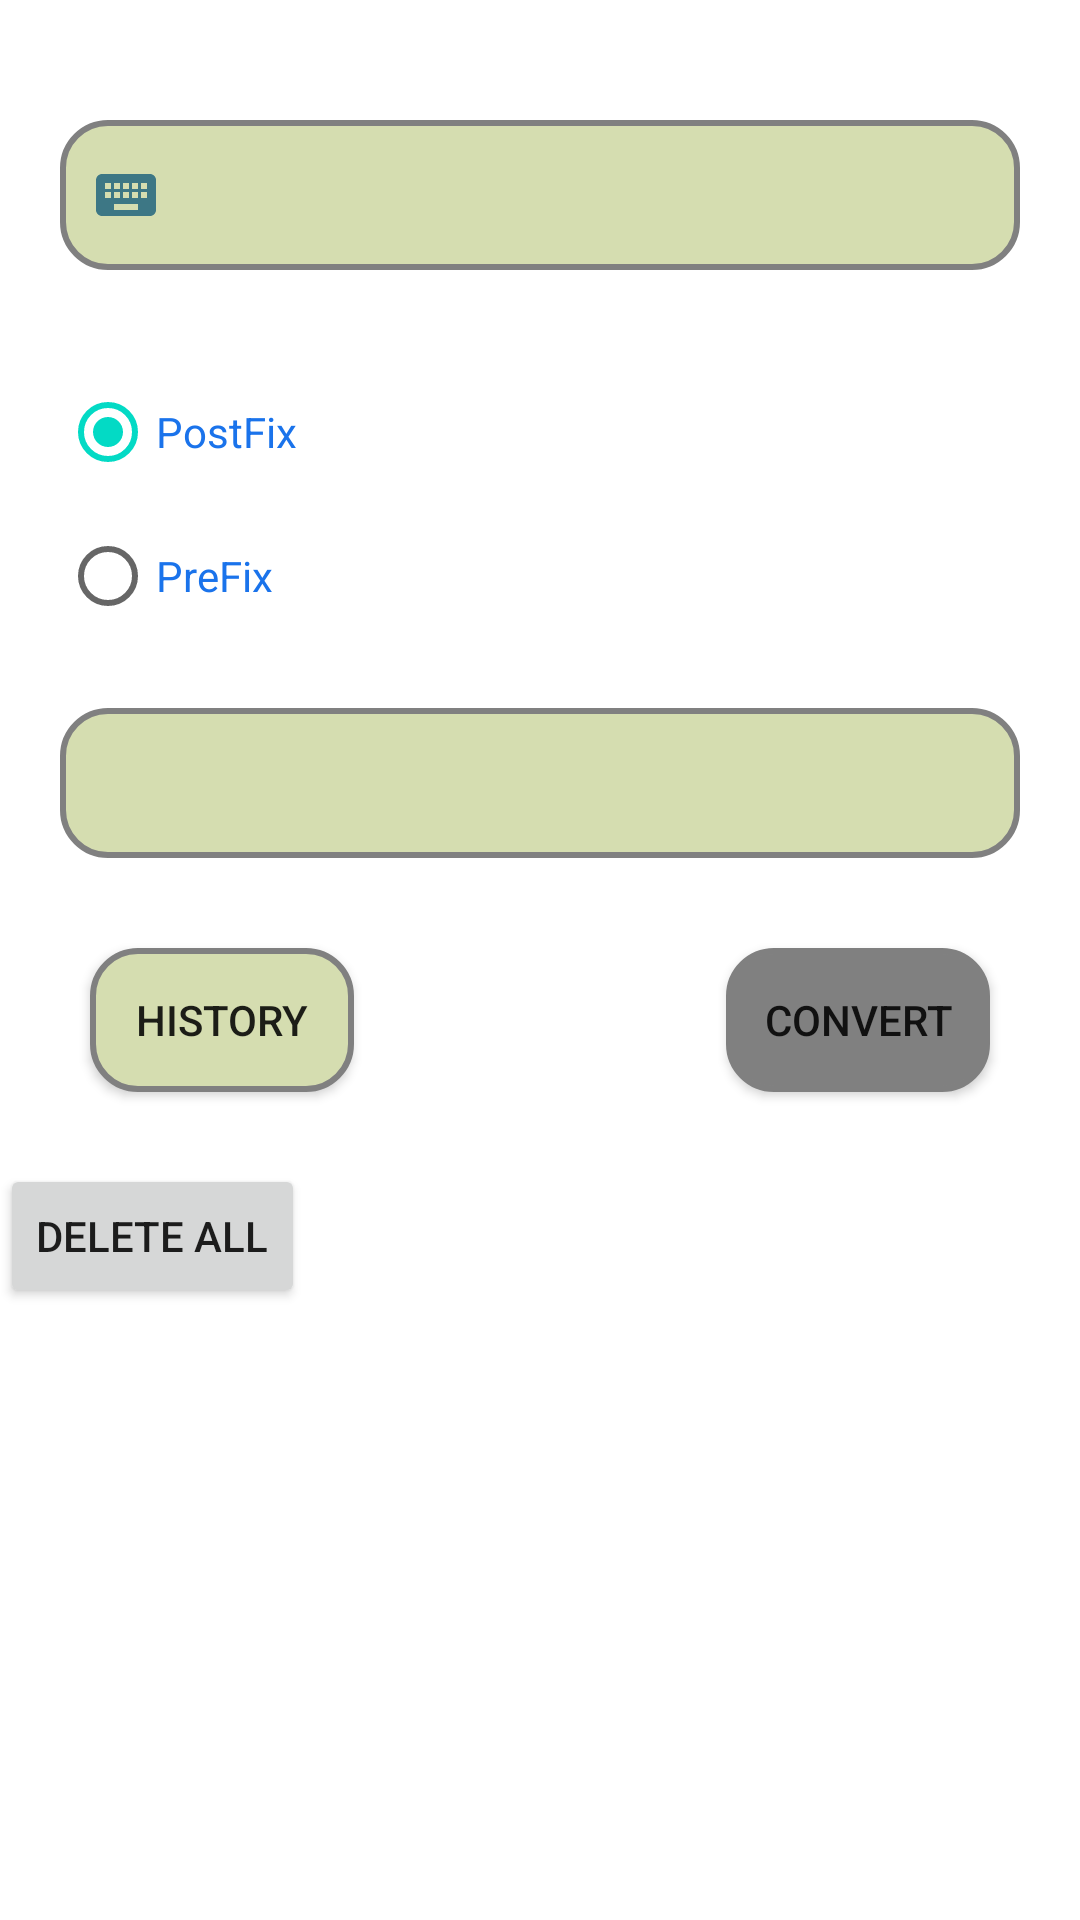

Layout XML and referenced resources for this Android screen:
<!-- AndroidManifest.xml: application theme Theme.HelpMeOut.NoActionBar -->
<!-- res/layout/fragment_post_pre.xml -->
<?xml version="1.0" encoding="utf-8"?>
<LinearLayout xmlns:android="http://schemas.android.com/apk/res/android"
    xmlns:tools="http://schemas.android.com/tools"
    android:layout_width="match_parent"
    android:layout_height="match_parent"
    android:orientation="vertical"
    tools:context=".PostPreFragment">
    <EditText
        android:layout_width="match_parent"
        android:layout_height="50dp"
        android:layout_marginTop="40dp"
        android:layout_marginStart="20dp"
        android:layout_marginEnd="20dp"
        android:ems="10"
        android:id="@+id/expression"
        android:background="@drawable/custom_edit"
        android:drawableStart="@drawable/ic_keyboard"
        android:drawablePadding="10dp"
        android:paddingStart="10dp"
        android:paddingEnd="10dp"
        android:inputType="text"/>
    <RadioGroup
        android:layout_width="wrap_content"
        android:layout_height="wrap_content"
        android:layout_marginTop="30dp"
        android:layout_marginStart="20dp"
        android:id="@+id/radio">
        <RadioButton
            android:layout_width="wrap_content"
            android:layout_height="wrap_content"
            android:id="@+id/post"
            android:checked="true"
            android:text="PostFix"
            android:textColor="@color/tool"/>
    <RadioButton
        android:layout_width="wrap_content"
        android:layout_height="wrap_content"
        android:id="@+id/pre"
        android:checked="false"
        android:text="PreFix"
        android:textColor="@color/tool"/>
</RadioGroup>
    <RelativeLayout
        android:layout_width="wrap_content"
        android:layout_height="wrap_content">
    <TextView
        android:id="@+id/expCon"
        android:layout_width="match_parent"
        android:layout_height="50dp"
        android:layout_marginTop="20dp"
        android:layout_marginStart="20dp"
        android:textAlignment="center"
        android:layout_marginEnd="20dp"
        android:background="@drawable/custom_edit"
        android:ems="13"
        android:textSize="20sp"
        android:padding="5dp" />


    <Button
        android:layout_width="wrap_content"
        android:layout_height="wrap_content"
        android:text="Convert"
        android:layout_alignEnd="@+id/expCon"
        android:id="@+id/convert"
        android:layout_below="@+id/expCon"
        android:layout_marginTop="30dp"
        android:background="@drawable/custom_edit"
        android:backgroundTint="@color/gray"
        android:layout_marginEnd="10dp"
        tools:ignore="UnknownId" />
    <Button
        android:id="@+id/history"
        android:layout_width="wrap_content"
        android:layout_height="wrap_content"
        android:text="History"
        android:background="@drawable/custom_edit"
        android:layout_marginTop="30dp"
        android:layout_below="@+id/expCon"
        android:layout_alignStart="@+id/expCon"
        android:layout_marginStart="10dp"/>
    <Spinner
        android:layout_width="wrap_content"
        android:layout_height="wrap_content"
        android:layout_marginStart="50dp"
        android:id="@+id/SpinHistory"
        android:visibility="invisible"
        android:spinnerMode="dialog"
        android:layout_below="@+id/history"/>
</RelativeLayout>
    <Button
        android:layout_width="wrap_content"
        android:layout_height="wrap_content"
        android:text="Delete All"
        android:id="@+id/deleteAll"/>
</LinearLayout>
<!-- resources referenced by this layout -->
<resources>
  <color name="gray">#808080</color>
  <color name="tool">#1a73eb</color>
  <!-- drawable custom_edit (drawable) -->
  <?xml version="1.0" encoding="utf-8"?>
  <selector xmlns:android="http://schemas.android.com/apk/res/android">
  <item android:state_enabled="true" android:state_focused="true">
      <shape android:shape="rectangle">
          <solid android:color="@color/edit"/>
          <corners android:radius="15dp"/>
          <stroke android:color="@color/tool" android:width="2dp"/>
      </shape>
  
  </item>
      <item android:state_enabled="true" >
          <shape android:shape="rectangle">
              <solid android:color="@color/edit"/>
              <corners android:radius="15dp"/>
              <stroke android:color="@color/gray" android:width="2dp"/>
          </shape>
  
      </item>
  </selector>
  <!-- drawable ic_keyboard (drawable) -->
  <vector android:height="24dp" android:tint="#3D7785"
      android:viewportHeight="24" android:viewportWidth="24"
      android:width="24dp" xmlns:android="http://schemas.android.com/apk/res/android">
      <path android:fillColor="@android:color/white" android:pathData="M20,5L4,5c-1.1,0 -1.99,0.9 -1.99,2L2,17c0,1.1 0.9,2 2,2h16c1.1,0 2,-0.9 2,-2L22,7c0,-1.1 -0.9,-2 -2,-2zM11,8h2v2h-2L11,8zM11,11h2v2h-2v-2zM8,8h2v2L8,10L8,8zM8,11h2v2L8,13v-2zM7,13L5,13v-2h2v2zM7,10L5,10L5,8h2v2zM16,17L8,17v-2h8v2zM16,13h-2v-2h2v2zM16,10h-2L14,8h2v2zM19,13h-2v-2h2v2zM19,10h-2L17,8h2v2z"/>
  </vector>
  <style name="Theme.HelpMeOut.NoActionBar">
          <item name="windowActionBar">false</item>
          <item name="windowNoTitle">true</item>
          <item name="android:statusBarColor">@android:color/transparent</item>
      </style>
  <color name="edit">#d5ddb0</color>
</resources>
